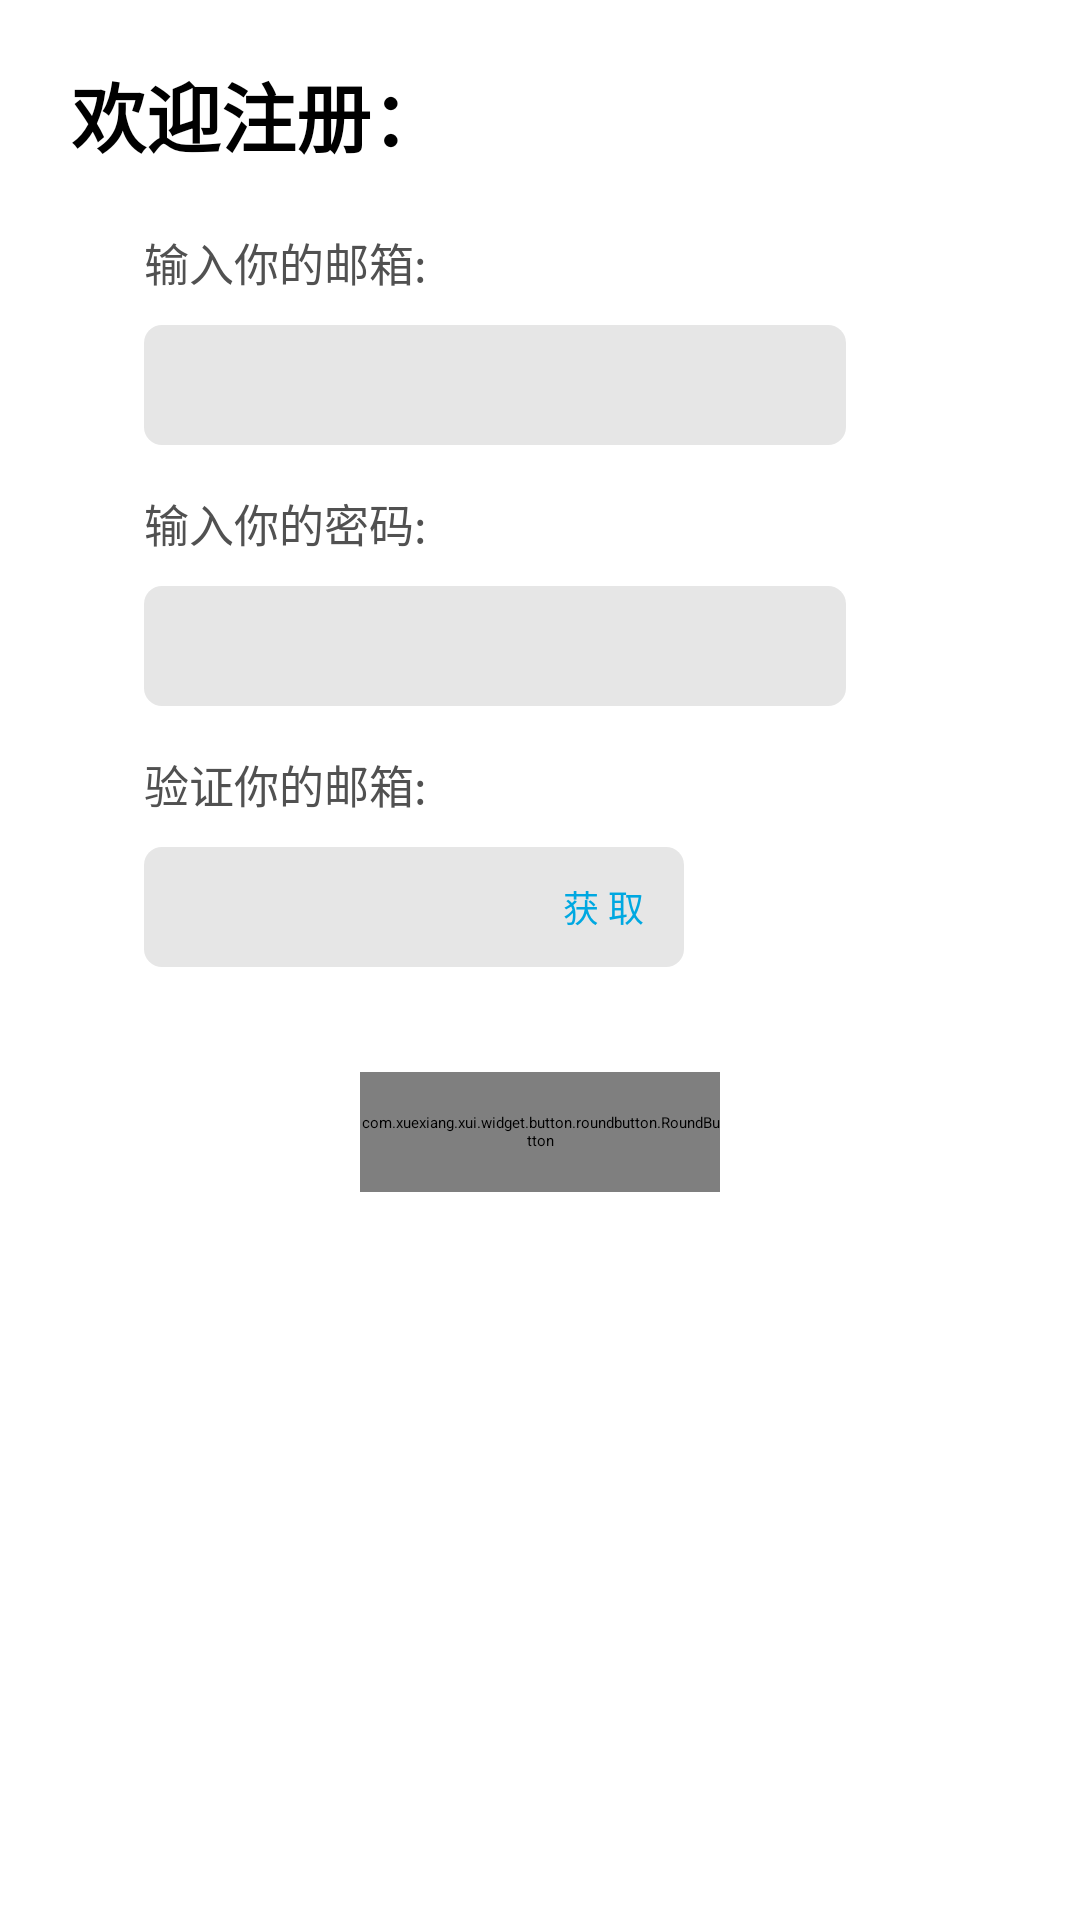

Produce the Android XML layout that renders to this screen, including the resource entries it uses.
<!-- AndroidManifest.xml: application theme Theme.Note_Android -->
<!-- res/layout/activity_register.xml -->
<?xml version="1.0" encoding="utf-8"?>
<androidx.constraintlayout.widget.ConstraintLayout xmlns:android="http://schemas.android.com/apk/res/android"
    xmlns:app="http://schemas.android.com/apk/res-auto"
    xmlns:tools="http://schemas.android.com/tools"
    android:layout_width="match_parent"
    android:layout_height="match_parent"
    android:fitsSystemWindows="true"
    tools:context=".login.RegisterActivity">

    <TextView
        android:id="@+id/register_tip"
        android:layout_width="wrap_content"
        android:layout_height="wrap_content"
        android:layout_marginTop="@dimen/dp_20"
        android:text="欢迎注册："
        android:textColor="@color/black"
        android:textSize="@dimen/sp_25"
        android:textStyle="bold"
        app:layout_constraintHorizontal_bias="0.1"
        app:layout_constraintLeft_toLeftOf="parent"
        app:layout_constraintRight_toRightOf="parent"
        app:layout_constraintTop_toTopOf="parent" />

    <TextView
        android:id="@+id/email_tip"
        android:layout_width="wrap_content"
        android:layout_height="wrap_content"
        android:layout_marginTop="@dimen/dp_20"
        android:text="输入你的邮箱:"
        android:textColor="@color/deep_gray"
        android:textSize="@dimen/sp_15"
        android:textStyle="normal"
        app:layout_constraintHorizontal_bias="0.1"
        app:layout_constraintLeft_toLeftOf="@+id/register_tip"
        app:layout_constraintRight_toRightOf="parent"
        app:layout_constraintTop_toBottomOf="@+id/register_tip" />

    <EditText
        android:id="@+id/email"
        android:layout_width="0dp"
        android:layout_height="@dimen/dp_40"
        android:layout_marginTop="@dimen/dp_10"
        android:background="@drawable/register_editext"
        android:inputType="textEmailAddress"
        android:textColorHint="#bcbcbc"
        android:textSize="@dimen/sp_15"
        app:layout_constraintHorizontal_bias="0.5"
        app:layout_constraintLeft_toLeftOf="@+id/email_tip"
        app:layout_constraintTop_toBottomOf="@+id/email_tip"
        app:layout_constraintWidth_percent="0.65" />

    <TextView
        android:id="@+id/password_tip"
        android:layout_width="wrap_content"
        android:layout_height="wrap_content"
        android:layout_marginTop="@dimen/dp_15"
        android:text="输入你的密码:"
        android:textColor="@color/deep_gray"
        android:textSize="@dimen/sp_15"
        android:textStyle="normal"
        app:layout_constraintHorizontal_bias="0.1"
        app:layout_constraintLeft_toLeftOf="@+id/register_tip"
        app:layout_constraintRight_toRightOf="parent"
        app:layout_constraintTop_toBottomOf="@+id/email" />

    <EditText
        android:id="@+id/password"
        android:layout_width="0dp"
        android:layout_height="@dimen/dp_40"
        android:layout_marginTop="@dimen/dp_10"
        android:background="@drawable/register_editext"
        android:inputType="textPassword"
        android:textColorHint="#bcbcbc"
        android:textSize="@dimen/sp_15"
        app:layout_constraintHorizontal_bias="0.5"
        app:layout_constraintLeft_toLeftOf="@+id/email"
        app:layout_constraintTop_toBottomOf="@+id/password_tip"
        app:layout_constraintWidth_percent="0.65" />

    <TextView
        android:id="@+id/verify_tip"
        android:layout_width="wrap_content"
        android:layout_height="wrap_content"
        android:layout_marginTop="@dimen/dp_15"
        android:text="验证你的邮箱:"
        android:textColor="@color/deep_gray"
        android:textSize="@dimen/sp_15"
        android:textStyle="normal"
        app:layout_constraintHorizontal_bias="0.1"
        app:layout_constraintLeft_toLeftOf="@+id/register_tip"
        app:layout_constraintRight_toRightOf="parent"
        app:layout_constraintTop_toBottomOf="@+id/password" />

    <EditText
        android:id="@+id/verify_code"
        android:layout_width="0dp"
        android:layout_height="@dimen/dp_40"
        android:layout_marginTop="@dimen/dp_10"
        android:background="@drawable/register_editext"
        android:inputType="textEmailAddress"
        android:textColorHint="#bcbcbc"
        android:textSize="@dimen/sp_15"
        app:layout_constraintHorizontal_bias="0.5"
        app:layout_constraintLeft_toLeftOf="@+id/email"
        app:layout_constraintTop_toBottomOf="@+id/verify_tip"
        app:layout_constraintWidth_percent="0.5" />

    <Button
        android:id="@+id/get_verify_code"
        android:layout_width="@dimen/dp_0"
        android:layout_height="@dimen/dp_40"
        android:background="@null"
        android:gravity="center"
        android:text="获 取"
        android:textColor="@color/blue"
        android:textSize="@dimen/sp_12"
        app:layout_constraintRight_toRightOf="@id/verify_code"
        app:layout_constraintTop_toTopOf="@id/verify_code"
        app:layout_constraintWidth_percent="0.15" />

    <com.xuexiang.xui.widget.button.roundbutton.RoundButton
        android:id="@+id/register_button"
        style="@style/RoundButton.Blue"
        android:layout_width="@dimen/dp_120"
        android:layout_height="@dimen/dp_40"
        android:layout_marginTop="@dimen/dp_35"
        android:text="注 册"
        android:textColor="@color/white"
        android:textSize="@dimen/sp_14"
        app:layout_constraintLeft_toLeftOf="parent"
        app:layout_constraintRight_toRightOf="parent"
        app:layout_constraintTop_toBottomOf="@id/verify_code"
        app:rb_backgroundColor="@color/orange"
        app:rb_isRadiusAdjustBounds="true" />
</androidx.constraintlayout.widget.ConstraintLayout>
<!-- resources referenced by this layout -->
<resources>
  <color name="black">#FF000000</color>
  <color name="blue">#00A8E1</color>
  <color name="deep_gray">#515151</color>
  <color name="orange">#FF6700</color>
  <color name="white">#FFFFFFFF</color>
  <dimen name="dp_0">0dp</dimen>
  <dimen name="dp_10">10dp</dimen>
  <dimen name="dp_120">120dp</dimen>
  <dimen name="dp_15">15dp</dimen>
  <dimen name="dp_20">20dp</dimen>
  <dimen name="dp_35">35dp</dimen>
  <dimen name="dp_40">40dp</dimen>
  <dimen name="sp_12">12sp</dimen>
  <dimen name="sp_14">14sp</dimen>
  <dimen name="sp_15">15sp</dimen>
  <dimen name="sp_25">25sp</dimen>
  <!-- drawable register_editext (drawable-xhdpi) -->
  <?xml version="1.0" encoding="utf-8"?>
  <shape xmlns:android="http://schemas.android.com/apk/res/android">
      <solid android:color="@color/less_gray"/>
      <corners android:radius="@dimen/dp_6"/>
  </shape>
  <style name="Theme.Note_Android" parent="XUITheme.Phone">
          
          <item name="colorPrimary">@color/white</item>
          <item name="colorPrimaryVariant">@color/purple_700</item>
          <item name="colorOnPrimary">@color/white</item>
          
          <item name="colorSecondary">@color/teal_200</item>
          <item name="colorSecondaryVariant">@color/teal_700</item>
          <item name="colorOnSecondary">@color/black</item>
          
          <item name="android:statusBarColor" tools:targetApi="l">?attr/colorPrimaryVariant</item>
          
          <item name="android:windowTranslucentStatus">true</item>
          <item name="android:windowDrawsSystemBarBackgrounds">true</item>
          <item name="android:textColor">@color/less_black</item>
      </style>
  <color name="less_gray">#e6e6e6</color>
  <dimen name="dp_6">6dp</dimen>
  <color name="purple_700">#FF3700B3</color>
  <color name="teal_200">#FF03DAC5</color>
  <color name="teal_700">#FF018786</color>
  <color name="less_black">#2c2c2c</color>
</resources>
